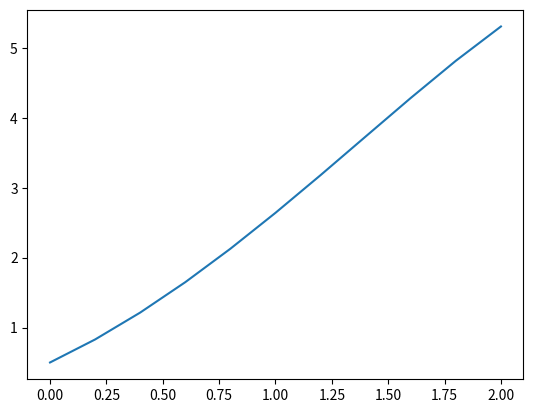

Reproduce this figure in Python.
import numpy as np
import matplotlib.pyplot as plt

def dy(t, y):
    return y - t**2 + 1
def y_true(t):
    return (t + 1)**2 - 0.5 * np.exp(t)
n = 10
a = 0
b = 2
h = 0.2
t = np.linspace(a, b, n+1)
w = np.zeros((n+1, 1))
w[0] = 0.5

# Rung Kutta
print('%.2f'%t[0], '%.6e'%w[0], y_true(t[0]))
for i in range(4):
    k1 = h * dy(t[i], w[i])
    k2 = h * dy(t[i] + 1/2 * h, w[i] + k1 * 1/2)
    k3 = h * dy(t[i] + 1/2 * h, w[i] + k2 * 1/2)
    k4 = h * dy(t[i] + h, w[i] + k3)
    w[i+1] = w[i] + (k1+2*k2+2*k3+k4)/6
    print('%.2f'%t[i+1], '%.6e'%w[i+1], y_true(t[i+1]))

for i in range(4, n):
    w[i+1] = w[i] + (h/24)*(55*dy(t[i], w[i]) - 59*dy(t[i-1], w[i-1]) + 37*dy(t[i-2], w[i-2]) - 9*dy(t[i-3], w[i-3]))
    print('%.2f'%t[i+1], '%.6e'%w[i+1], y_true(t[i+1]))
plt.plot(t, w)